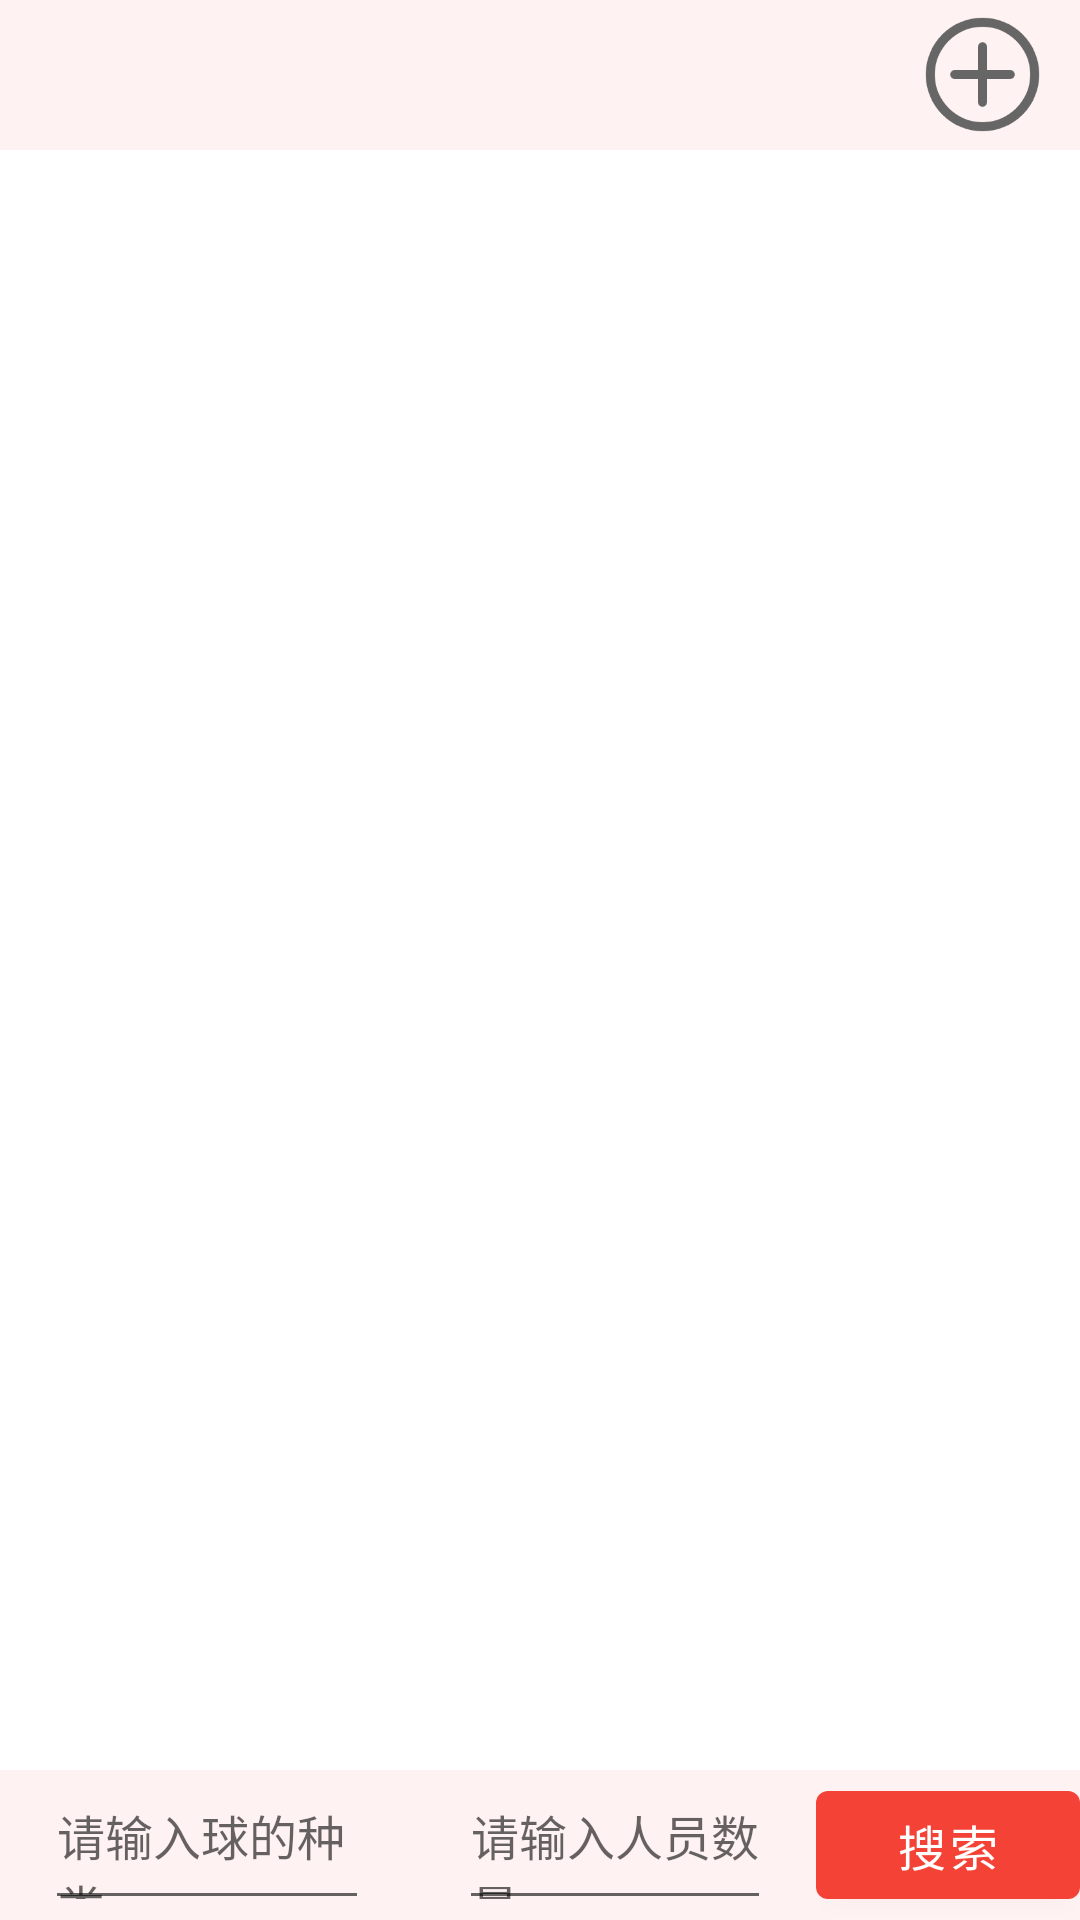

Reconstruct the res/layout file that produces this screen, plus the resources it refers to.
<!-- AndroidManifest.xml: application theme Theme.Datingforballsports -->
<!-- res/layout/matching.xml -->
<?xml version="1.0" encoding="utf-8"?>
<LinearLayout xmlns:android="http://schemas.android.com/apk/res/android"
    android:layout_width="match_parent"
    android:layout_height="match_parent"
    android:orientation="vertical">

    <LinearLayout
        android:layout_width="match_parent"
        android:layout_height="50dp"
        android:gravity="right"
        android:background="#FFF2F2"
        android:orientation="horizontal">
        <ImageView
            android:id="@+id/homepage_publish_request"
            android:layout_width="45dp"
            android:layout_height="43dp"
            android:layout_gravity="center_vertical"
            android:layout_marginRight="10dp"
            android:src="@drawable/add"
            android:adjustViewBounds="true" />
    </LinearLayout>
    <androidx.recyclerview.widget.RecyclerView
        android:id="@+id/matching_recyclerView"
        android:layout_width="match_parent"
        android:layout_height="wrap_content"
        android:layout_weight="1"
        android:orientation="vertical"/>



    <LinearLayout
        android:layout_width="match_parent"
        android:layout_height="50dp"
        android:layout_marginTop="8dp"
        android:gravity="center_vertical"
        android:background="#FFF2F2"
        android:orientation="horizontal">

        <EditText
            android:id="@+id/matching_ball_type_content"
            android:layout_width="wrap_content"
            android:layout_height="wrap_content"
            android:layout_weight="1"
            android:paddingLeft="4dp"
            android:paddingRight="8dp"
            android:layout_marginRight="15dp"
            android:layout_marginLeft="15dp"
            android:maxLines="10"
            android:ellipsize="end"
            android:textColor="#949494"
            android:textSize="16sp"
            android:hint="请输入球的种类" />

        <EditText
            android:id="@+id/num_of_people"
            android:layout_width="wrap_content"
            android:layout_height="wrap_content"
            android:layout_weight="1"
            android:paddingLeft="4dp"
            android:paddingRight="4dp"
            android:layout_marginRight="15dp"
            android:layout_marginLeft="15dp"
            android:maxLines="10"
            android:ellipsize="end"
            android:textColor="#949494"
            android:textSize="16sp"
            android:hint="请输入人员数量" />
        <Button
            android:id="@+id/matching_button"
            android:layout_width="wrap_content"
            android:layout_height="wrap_content"
            android:textSize="16dp"
            android:text="搜索" />

    </LinearLayout>


</LinearLayout>
<!-- resources referenced by this layout -->
<resources>
  <!-- drawable add: png bitmap (drawable, 7693 bytes) -->
  <style name="Theme.Datingforballsports" parent="Theme.MaterialComponents.DayNight.DarkActionBar">
          
          <item name="colorPrimary">@color/red_2</item>
          <item name="colorPrimaryVariant">@color/red_1</item>
          <item name="colorOnPrimary">@color/white</item>
          
          <item name="colorSecondary">@color/teal_200</item>
          <item name="colorSecondaryVariant">@color/teal_700</item>
          <item name="colorOnSecondary">@color/black</item>
          
          <item name="android:statusBarColor" tools:targetApi="l">?attr/colorPrimaryVariant</item>
          
      </style>
  <color name="red_2">#F44336</color>
  <color name="red_1">#F44336</color>
  <color name="white">#FFFFFFFF</color>
  <color name="teal_200">#FF03DAC5</color>
  <color name="teal_700">#FF018786</color>
  <color name="black">#FF000000</color>
</resources>
